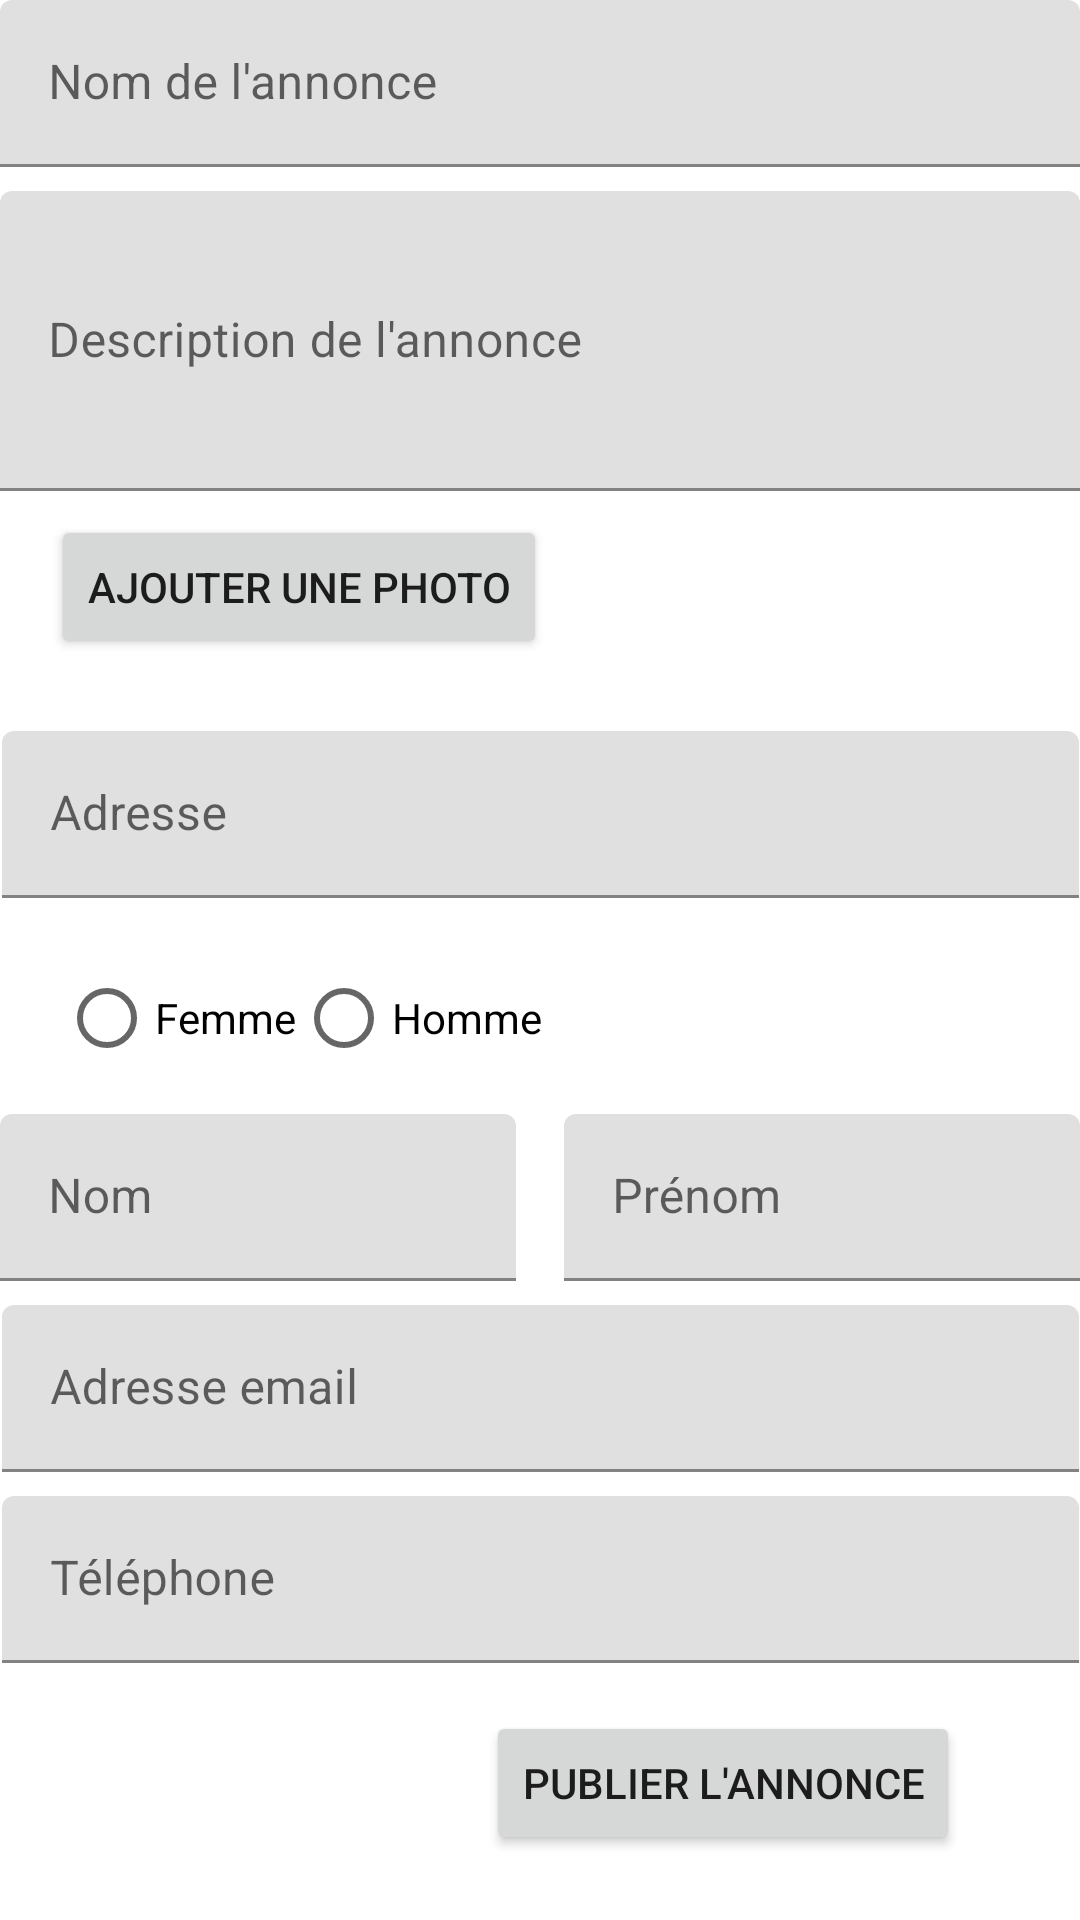

Android layout source for this screen:
<!-- AndroidManifest.xml: application theme Theme.ExoAppli -->
<!-- res/layout/activity_create_post.xml -->
<?xml version="1.0" encoding="utf-8"?>
<androidx.constraintlayout.widget.ConstraintLayout xmlns:android="http://schemas.android.com/apk/res/android"
    xmlns:app="http://schemas.android.com/apk/res-auto"
    xmlns:tools="http://schemas.android.com/tools"
    android:layout_width="match_parent"
    android:layout_height="match_parent"
    android:layout_marginLeft="16dp"
    android:layout_marginRight="16dp"
    tools:context=".CreatePostActivity">

    <ScrollView
        android:id="@+id/scrollView2"
        android:layout_width="match_parent"
        android:layout_height="match_parent">

        <LinearLayout
            android:layout_width="match_parent"
            android:layout_height="wrap_content"
            android:orientation="vertical" />
    </ScrollView>

    <com.google.android.material.textfield.TextInputLayout
        android:id="@+id/addTitle"
        android:layout_width="0dp"
        android:layout_height="wrap_content"
        app:layout_constraintEnd_toEndOf="parent"
        app:layout_constraintStart_toStartOf="parent"
        app:layout_constraintTop_toTopOf="@+id/scrollView2">

        <com.google.android.material.textfield.TextInputEditText
            android:layout_width="match_parent"
            android:layout_height="wrap_content"
            android:hint="Nom de l'annonce" />
    </com.google.android.material.textfield.TextInputLayout>

    <com.google.android.material.textfield.TextInputLayout
        android:id="@+id/description"
        android:layout_height="100dp"
        android:layout_marginTop="8dp"
        app:layout_constraintEnd_toEndOf="parent"
        app:layout_constraintStart_toStartOf="parent"
        app:layout_constraintTop_toBottomOf="@+id/addTitle"
        android:layout_width="0dp">

        <com.google.android.material.textfield.TextInputEditText
            android:layout_width="match_parent"
            android:layout_height="match_parent"
            android:hint="Description de l'annonce" />
    </com.google.android.material.textfield.TextInputLayout>


    <Button
        android:id="@+id/addPicture"
        android:layout_width="wrap_content"
        android:layout_height="wrap_content"
        android:layout_marginStart="17dp"
        android:layout_marginTop="8dp"
        android:text="Ajouter une photo"
        app:layout_constraintStart_toStartOf="parent"
        app:layout_constraintTop_toBottomOf="@+id/description" />

    <RadioGroup
        android:id="@+id/genderRadio"
        android:layout_width="wrap_content"
        android:layout_height="wrap_content"
        android:layout_marginTop="16dp"
        android:layout_marginEnd="160dp"
        android:orientation="horizontal"
        app:layout_constraintEnd_toEndOf="parent"
        app:layout_constraintStart_toStartOf="parent"
        app:layout_constraintTop_toBottomOf="@+id/address">

        <RadioButton
            android:id="@+id/radioWoman"
            android:layout_width="match_parent"
            android:layout_height="wrap_content"
            android:layout_weight="1"
            android:text="Femme" />

        <RadioButton
            android:id="@+id/radioMan"
            android:layout_width="match_parent"
            android:layout_height="wrap_content"
            android:layout_weight="1"
            android:text="Homme" />
    </RadioGroup>

    <com.google.android.material.textfield.TextInputLayout
        android:id="@+id/name"
        android:layout_width="0dp"
        android:layout_height="wrap_content"
        android:layout_marginTop="8dp"
        android:layout_marginEnd="8dp"
        app:layout_constraintEnd_toStartOf="@+id/firstName"
        app:layout_constraintHorizontal_bias="0.5"
        app:layout_constraintHorizontal_chainStyle="spread_inside"
        app:layout_constraintStart_toStartOf="parent"
        app:layout_constraintTop_toBottomOf="@+id/genderRadio">

        <com.google.android.material.textfield.TextInputEditText
            android:layout_width="match_parent"
            android:layout_height="wrap_content"
            android:hint="Nom" />
    </com.google.android.material.textfield.TextInputLayout>

    <com.google.android.material.textfield.TextInputLayout
        android:id="@+id/firstName"
        android:layout_width="0dp"
        android:layout_height="wrap_content"
        android:layout_marginStart="8dp"
        android:layout_marginTop="8dp"
        app:layout_constraintEnd_toEndOf="parent"
        app:layout_constraintHorizontal_bias="0.5"
        app:layout_constraintStart_toEndOf="@+id/name"
        app:layout_constraintTop_toBottomOf="@+id/genderRadio">

        <com.google.android.material.textfield.TextInputEditText
            android:layout_width="match_parent"
            android:layout_height="wrap_content"
            android:hint="Prénom" />
    </com.google.android.material.textfield.TextInputLayout>

    <com.google.android.material.textfield.TextInputLayout
        android:id="@+id/address"
        android:layout_width="359dp"
        android:layout_height="wrap_content"
        android:layout_marginTop="24dp"
        app:layout_constraintEnd_toEndOf="parent"
        app:layout_constraintStart_toStartOf="parent"
        app:layout_constraintTop_toBottomOf="@+id/addPicture">

        <com.google.android.material.textfield.TextInputEditText
            android:layout_width="match_parent"
            android:layout_height="wrap_content"
            android:hint="Adresse" />
    </com.google.android.material.textfield.TextInputLayout>

    <com.google.android.material.textfield.TextInputLayout
        android:id="@+id/email"
        android:layout_width="359dp"
        android:layout_height="wrap_content"
        android:layout_marginTop="8dp"
        app:layout_constraintEnd_toEndOf="parent"
        app:layout_constraintStart_toStartOf="parent"
        app:layout_constraintTop_toBottomOf="@+id/name">

        <com.google.android.material.textfield.TextInputEditText
            android:layout_width="match_parent"
            android:layout_height="wrap_content"
            android:hint="Adresse email" />
    </com.google.android.material.textfield.TextInputLayout>

    <com.google.android.material.textfield.TextInputLayout
        android:id="@+id/phoneNumber"
        android:layout_width="359dp"
        android:layout_height="wrap_content"
        android:layout_marginTop="8dp"
        app:layout_constraintEnd_toEndOf="parent"
        app:layout_constraintStart_toStartOf="parent"
        app:layout_constraintTop_toBottomOf="@+id/email">

        <com.google.android.material.textfield.TextInputEditText
            android:layout_width="match_parent"
            android:layout_height="wrap_content"
            android:hint="Téléphone" />
    </com.google.android.material.textfield.TextInputLayout>

    <Button
        android:id="@+id/publish"
        android:layout_width="wrap_content"
        android:layout_height="wrap_content"
        android:layout_marginTop="16dp"
        android:layout_marginEnd="40dp"
        android:text="Publier l'annonce"
        app:layout_constraintEnd_toEndOf="parent"
        app:layout_constraintTop_toBottomOf="@+id/phoneNumber" />

</androidx.constraintlayout.widget.ConstraintLayout>
<!-- resources referenced by this layout -->
<resources>
  <style name="Theme.ExoAppli" parent="Theme.MaterialComponents.DayNight.DarkActionBar">
          
          <item name="colorPrimary">@color/purple_500</item>
          <item name="colorPrimaryVariant">@color/purple_700</item>
          <item name="colorOnPrimary">@color/white</item>
          
          <item name="colorSecondary">@color/teal_200</item>
          <item name="colorSecondaryVariant">@color/teal_700</item>
          <item name="colorOnSecondary">@color/black</item>
          
          <item name="android:statusBarColor" tools:targetApi="l">?attr/colorPrimaryVariant</item>
          
      </style>
  <!-- not gathered from this repository: default colours our renderer supplied (Android Studio template values) -->
  <color name="purple_500">#FF6200EE</color>
  <color name="purple_700">#FF3700B3</color>
  <color name="teal_200">#FF03DAC5</color>
  <color name="teal_700">#FF018786</color>
  <color name="black">#FF000000</color>
  <color name="white">#FFFFFFFF</color>
</resources>
